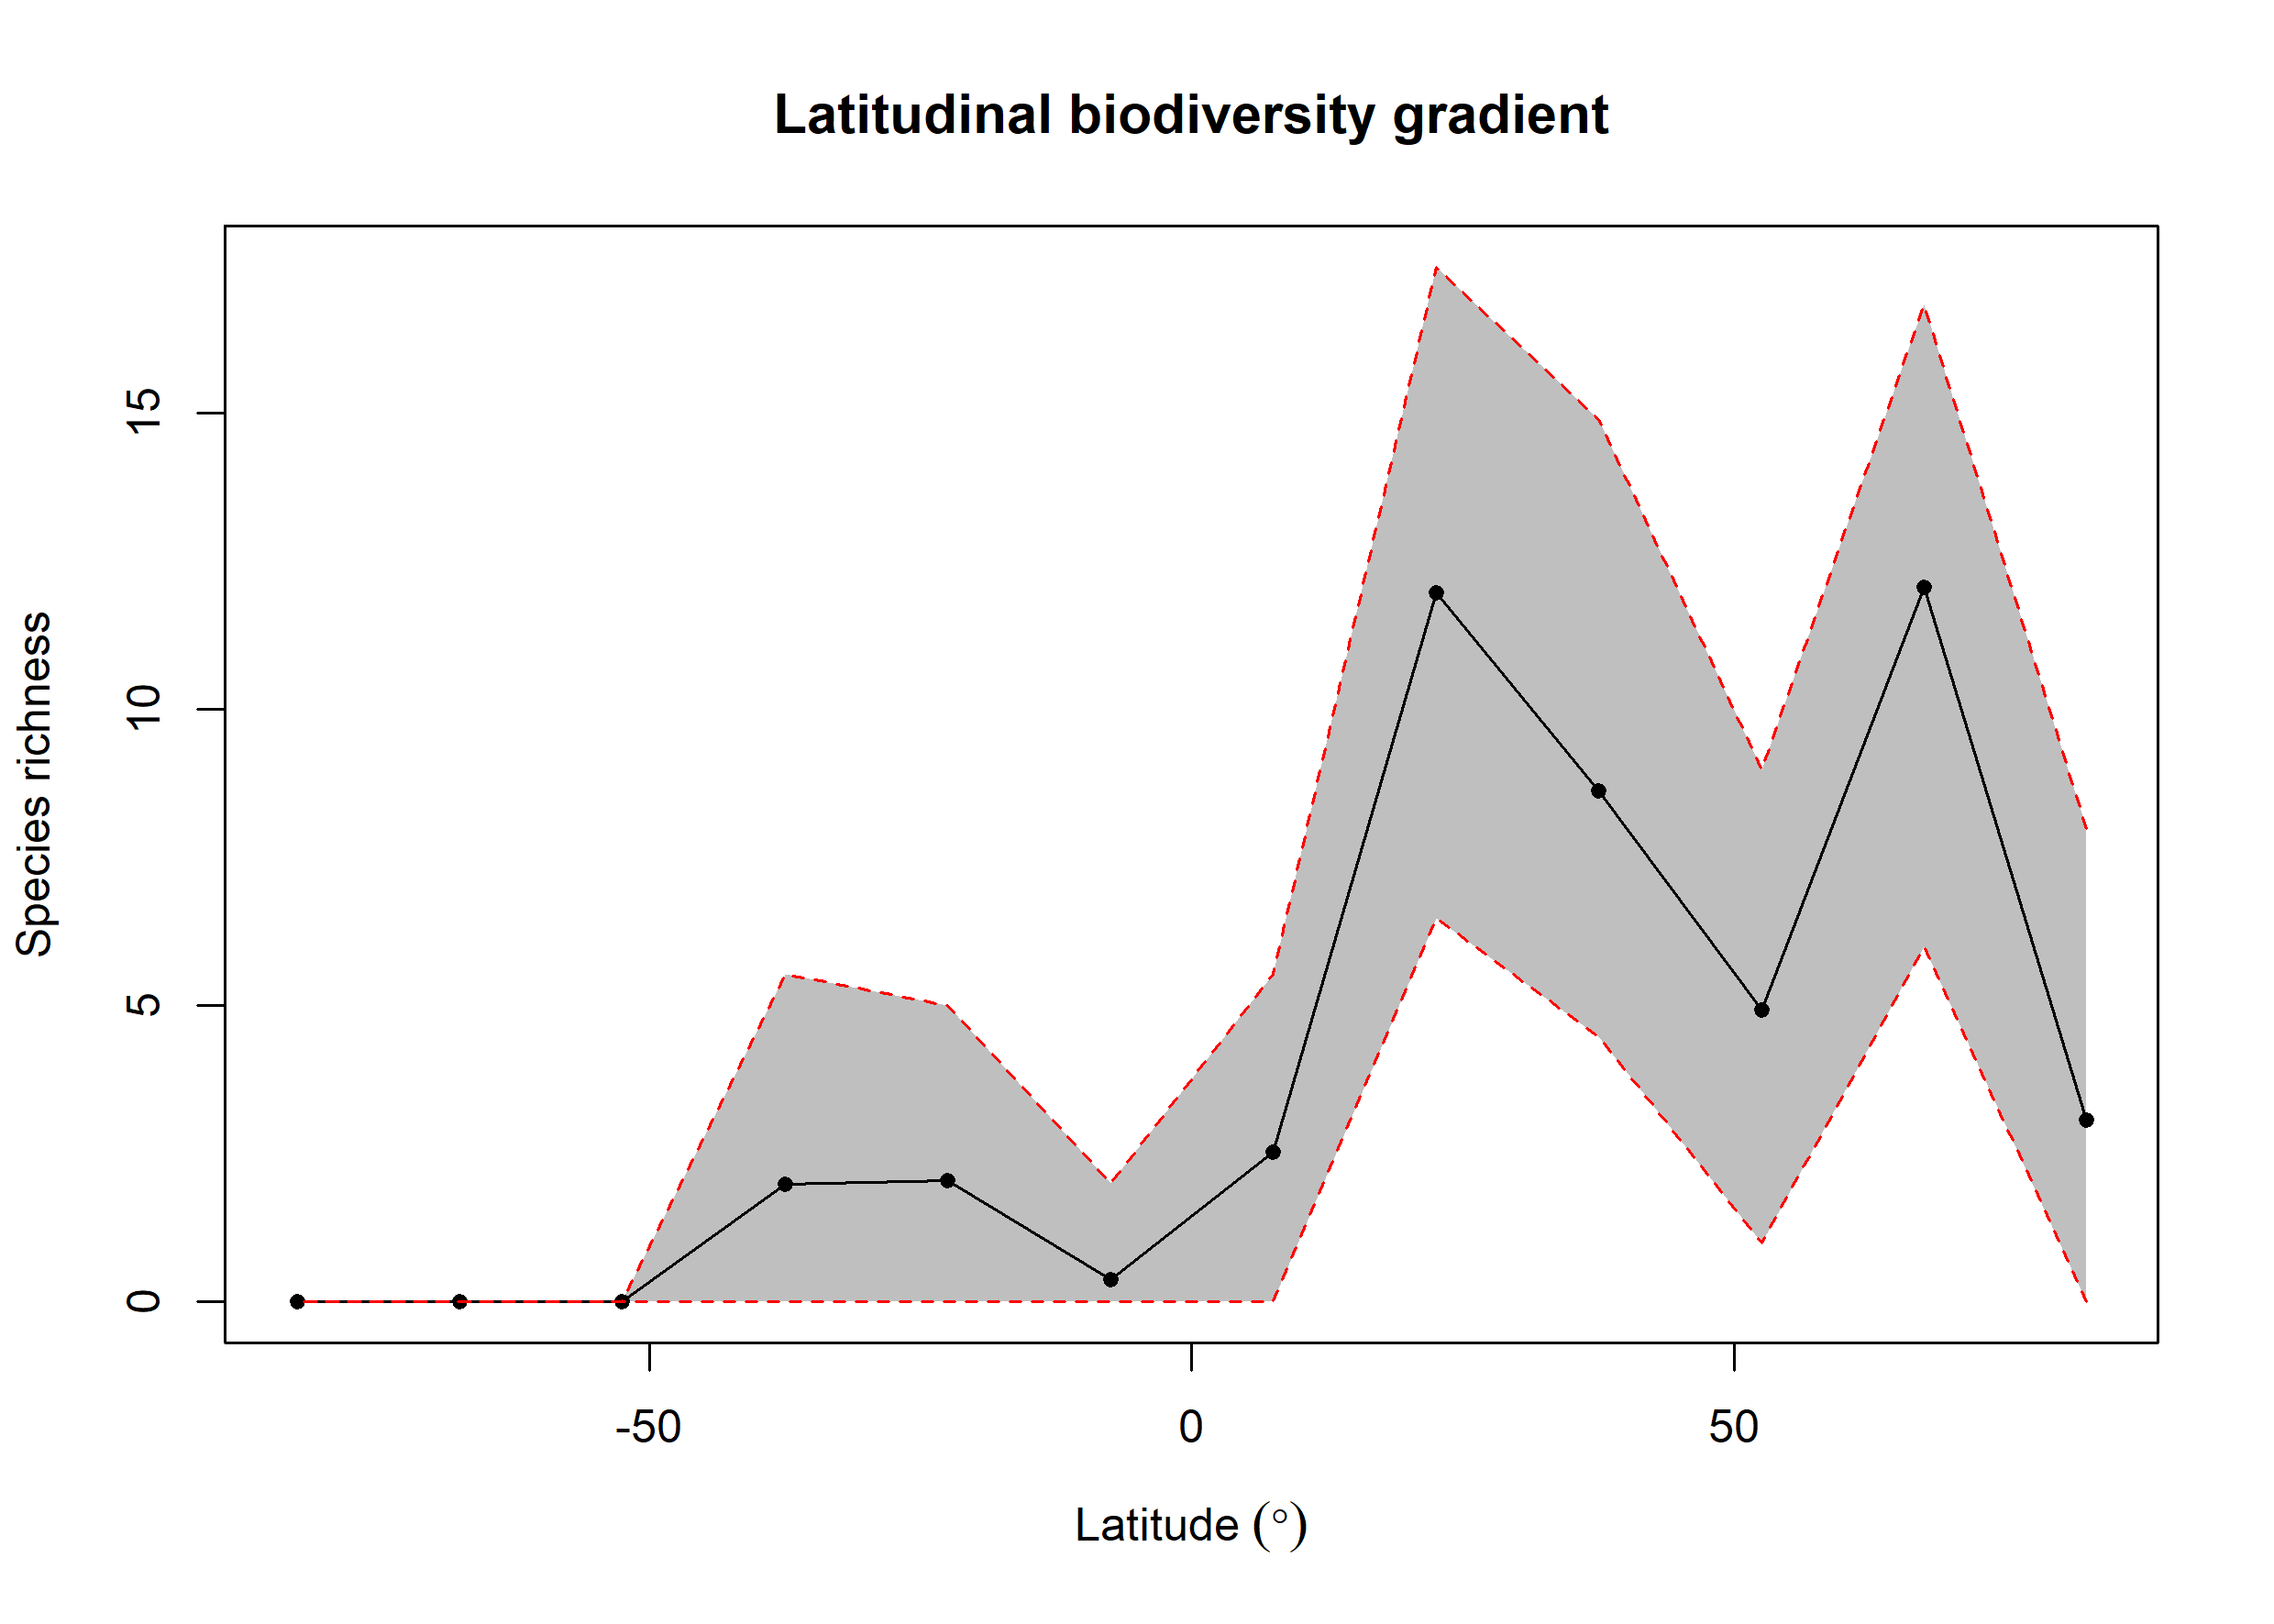

Data behind this chart, as committed beside it:
bin, max, min, mid, hemisphere, mean_richness, CI.Lower, CI.Upper
1, 90, 75, 82.5, N, 3.069, 0, 7.988
2, 75, 60, 67.5, N, 12.06, 5.998, 16.83
3, 60, 45, 52.5, N, 4.926, 1, 8.977
4, 45, 30, 37.5, N, 8.626, 4.474, 14.89
5, 30, 15, 22.5, N, 11.97, 6.469, 17.47
6, 15, 0, 7.5, N, 2.53, 0, 5.525
7, 0, -15, -7.5, S, 0.37, 0, 2
8, -15, -30, -22.5, S, 2.05, 0, 5
9, -30, -45, -37.5, S, 1.99, 0, 5.525
10, -45, -60, -52.5, S, NA, NA, NA
11, -60, -75, -67.5, S, NA, NA, NA
12, -75, -90, -82.5, S, NA, NA, NA
